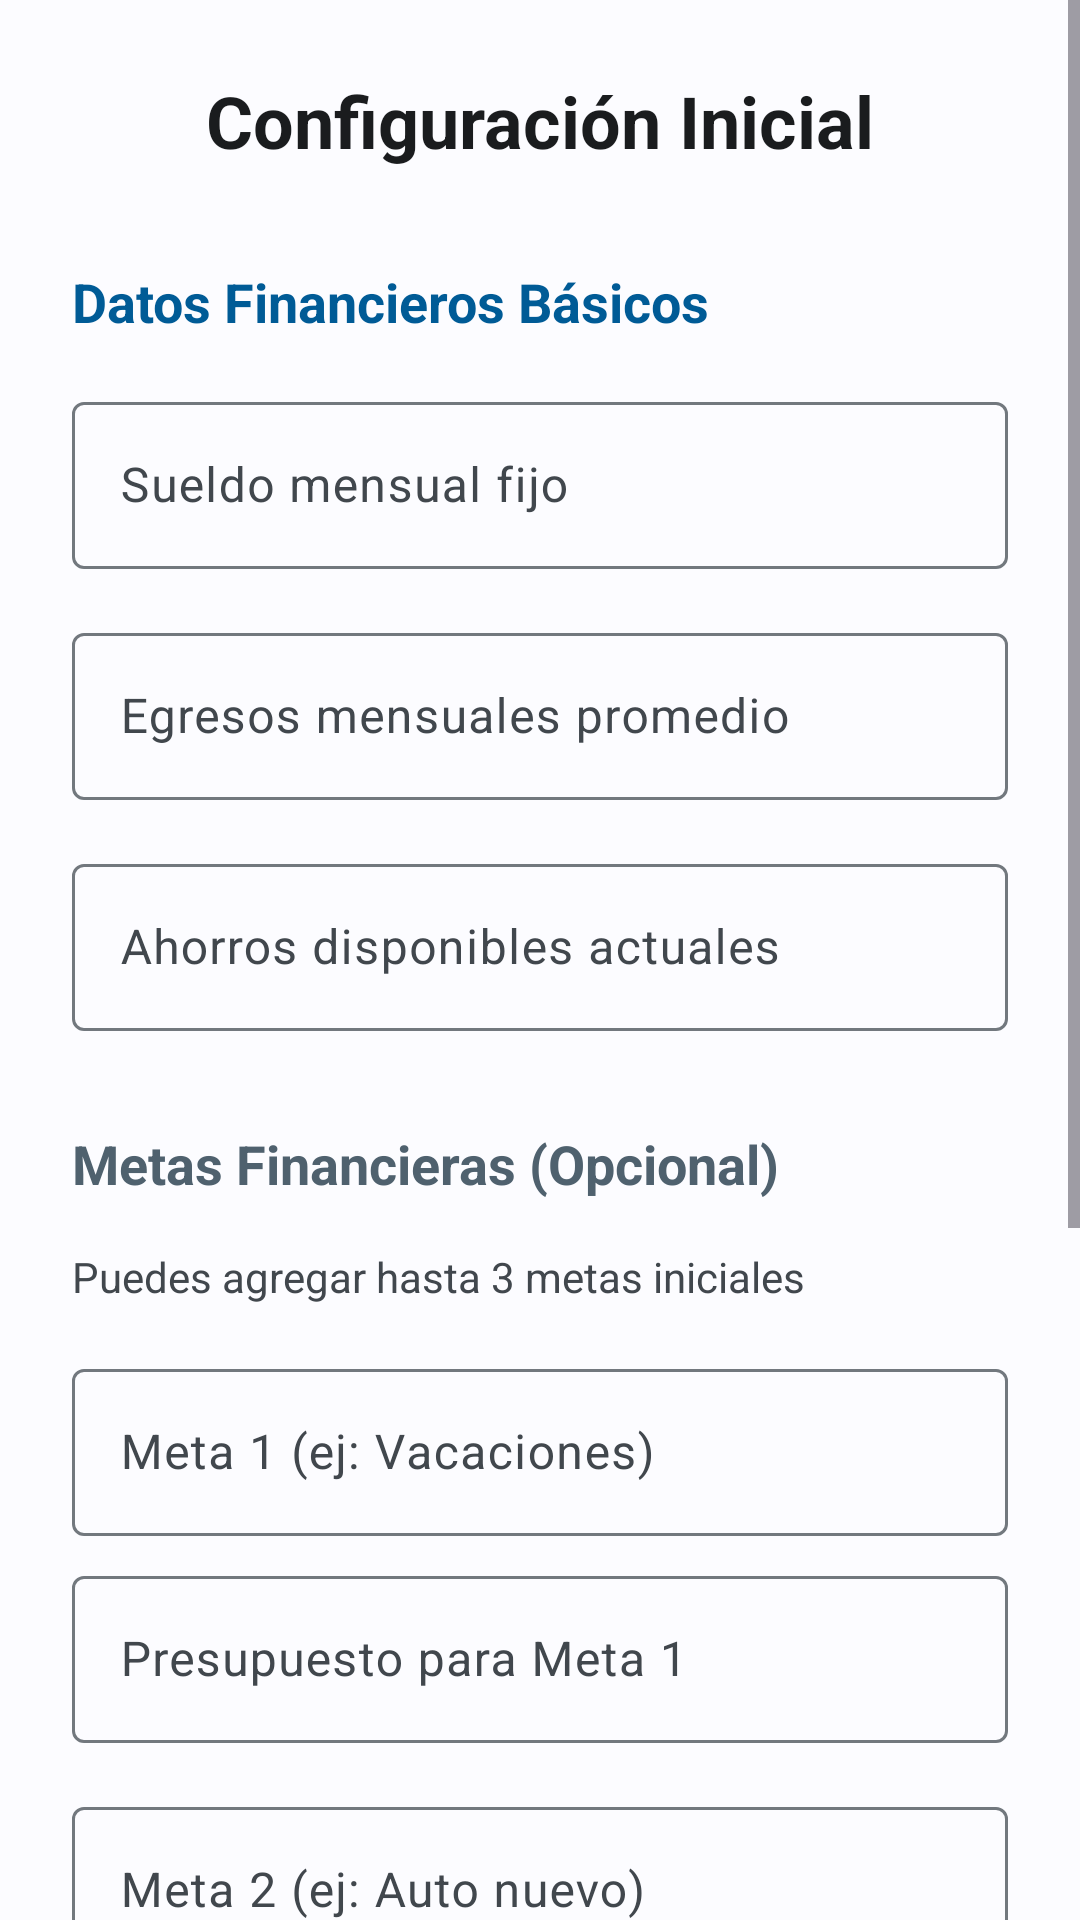

Write the Android layout XML for this screen, with the resource values it uses.
<!-- AndroidManifest.xml: activity theme Theme.Oniria -->
<!-- res/layout/activity_user_setup.xml -->
<?xml version="1.0" encoding="utf-8"?>
<ScrollView xmlns:android="http://schemas.android.com/apk/res/android"
    android:layout_width="match_parent"
    android:layout_height="match_parent"
    android:fillViewport="true"
    android:background="?attr/colorSurface">

    <LinearLayout
        android:layout_width="match_parent"
        android:layout_height="wrap_content"
        android:orientation="vertical"
        android:padding="24dp">

        <TextView
            android:layout_width="wrap_content"
            android:layout_height="wrap_content"
            android:text="Configuración Inicial"
            android:textSize="24sp"
            android:textStyle="bold"
            android:textColor="?attr/colorOnSurface"
            android:layout_marginBottom="32dp"
            android:layout_gravity="center" />

        
        <TextView
            android:layout_width="wrap_content"
            android:layout_height="wrap_content"
            android:text="Datos Financieros Básicos"
            android:textSize="18sp"
            android:textStyle="bold"
            android:textColor="?attr/colorPrimary"
            android:layout_marginBottom="16dp" />

        <com.google.android.material.textfield.TextInputLayout
            android:layout_width="match_parent"
            android:layout_height="wrap_content"
            android:layout_marginBottom="16dp"
            android:hint="Sueldo mensual fijo">
            <EditText
                android:id="@+id/et_sueldo"
                android:layout_width="match_parent"
                android:layout_height="wrap_content"
                android:inputType="numberDecimal" />
        </com.google.android.material.textfield.TextInputLayout>

        <com.google.android.material.textfield.TextInputLayout
            android:layout_width="match_parent"
            android:layout_height="wrap_content"
            android:layout_marginBottom="16dp"
            android:hint="Egresos mensuales promedio">
            <EditText
                android:id="@+id/et_egresos_mensuales"
                android:layout_width="match_parent"
                android:layout_height="wrap_content"
                android:inputType="numberDecimal" />
        </com.google.android.material.textfield.TextInputLayout>

        <com.google.android.material.textfield.TextInputLayout
            android:layout_width="match_parent"
            android:layout_height="wrap_content"
            android:layout_marginBottom="32dp"
            android:hint="Ahorros disponibles actuales">
            <EditText
                android:id="@+id/et_ahorros_disponibles"
                android:layout_width="match_parent"
                android:layout_height="wrap_content"
                android:inputType="numberDecimal" />
        </com.google.android.material.textfield.TextInputLayout>

        
        <TextView
            android:layout_width="wrap_content"
            android:layout_height="wrap_content"
            android:text="Metas Financieras (Opcional)"
            android:textSize="18sp"
            android:textStyle="bold"
            android:textColor="?attr/colorSecondary"
            android:layout_marginBottom="16dp" />

        <TextView
            android:layout_width="wrap_content"
            android:layout_height="wrap_content"
            android:text="Puedes agregar hasta 3 metas iniciales"
            android:textSize="14sp"
            android:textColor="?attr/colorOnSurfaceVariant"
            android:layout_marginBottom="16dp" />

        
        <com.google.android.material.textfield.TextInputLayout
            android:layout_width="match_parent"
            android:layout_height="wrap_content"
            android:layout_marginBottom="8dp"
            android:hint="Meta 1 (ej: Vacaciones)">
            <EditText
                android:id="@+id/et_meta1"
                android:layout_width="match_parent"
                android:layout_height="wrap_content"
                android:inputType="text" />
        </com.google.android.material.textfield.TextInputLayout>

        <com.google.android.material.textfield.TextInputLayout
            android:layout_width="match_parent"
            android:layout_height="wrap_content"
            android:layout_marginBottom="16dp"
            android:hint="Presupuesto para Meta 1">
            <EditText
                android:id="@+id/et_presupuesto_meta1"
                android:layout_width="match_parent"
                android:layout_height="wrap_content"
                android:inputType="numberDecimal" />
        </com.google.android.material.textfield.TextInputLayout>

        
        <com.google.android.material.textfield.TextInputLayout
            android:layout_width="match_parent"
            android:layout_height="wrap_content"
            android:layout_marginBottom="8dp"
            android:hint="Meta 2 (ej: Auto nuevo)">
            <EditText
                android:id="@+id/et_meta2"
                android:layout_width="match_parent"
                android:layout_height="wrap_content"
                android:inputType="text" />
        </com.google.android.material.textfield.TextInputLayout>

        <com.google.android.material.textfield.TextInputLayout
            android:layout_width="match_parent"
            android:layout_height="wrap_content"
            android:layout_marginBottom="16dp"
            android:hint="Presupuesto para Meta 2">
            <EditText
                android:id="@+id/et_presupuesto_meta2"
                android:layout_width="match_parent"
                android:layout_height="wrap_content"
                android:inputType="numberDecimal" />
        </com.google.android.material.textfield.TextInputLayout>

        
        <com.google.android.material.textfield.TextInputLayout
            android:layout_width="match_parent"
            android:layout_height="wrap_content"
            android:layout_marginBottom="8dp"
            android:hint="Meta 3 (ej: Emergencias)">
            <EditText
                android:id="@+id/et_meta3"
                android:layout_width="match_parent"
                android:layout_height="wrap_content"
                android:inputType="text" />
        </com.google.android.material.textfield.TextInputLayout>

        <com.google.android.material.textfield.TextInputLayout
            android:layout_width="match_parent"
            android:layout_height="wrap_content"
            android:layout_marginBottom="32dp"
            android:hint="Presupuesto para Meta 3">
            <EditText
                android:id="@+id/et_presupuesto_meta3"
                android:layout_width="match_parent"
                android:layout_height="wrap_content"
                android:inputType="numberDecimal" />
        </com.google.android.material.textfield.TextInputLayout>

        <Button
            android:id="@+id/btn_guardar"
            android:layout_width="match_parent"
            android:layout_height="56dp"
            android:text="Guardar y Continuar"
            android:textSize="18sp"
            android:backgroundTint="?attr/colorPrimary"
            android:textColor="?attr/colorOnPrimary"
            android:layout_marginTop="16dp" />

    </LinearLayout>
</ScrollView>
<!-- resources referenced by this layout -->
<resources>
  <style name="Theme.Oniria" parent="Base.Theme.Oniria" />
  <style name="Base.Theme.Oniria" parent="Theme.Material3.Light.NoActionBar">
          
          <item name="colorPrimary">@color/md_theme_primary</item>
          <item name="colorOnPrimary">@color/md_theme_onPrimary</item>
          <item name="colorPrimaryContainer">@color/md_theme_primaryContainer</item>
          <item name="colorOnPrimaryContainer">@color/md_theme_onPrimaryContainer</item>
  
          
          <item name="colorSecondary">@color/md_theme_secondary</item>
          <item name="colorOnSecondary">@color/md_theme_onSecondary</item>
          <item name="colorSecondaryContainer">@color/md_theme_secondaryContainer</item>
          <item name="colorOnSecondaryContainer">@color/md_theme_onSecondaryContainer</item>
  
          
          <item name="colorTertiary">@color/md_theme_tertiary</item>
          <item name="colorOnTertiary">@color/md_theme_onTertiary</item>
          <item name="colorTertiaryContainer">@color/md_theme_tertiaryContainer</item>
          <item name="colorOnTertiaryContainer">@color/md_theme_onTertiaryContainer</item>
  
          
          <item name="colorError">@color/md_theme_error</item>
          <item name="colorOnError">@color/md_theme_onError</item>
  
          
          <item name="android:colorBackground">@color/md_theme_background</item>
          <item name="colorOnBackground">@color/md_theme_onBackground</item>
          <item name="colorSurface">@color/md_theme_surface</item>
          <item name="colorOnSurface">@color/md_theme_onSurface</item>
          <item name="colorSurfaceVariant">@color/md_theme_surfaceVariant</item>
          <item name="colorOnSurfaceVariant">@color/md_theme_onSurfaceVariant</item>
  
          
          <item name="colorOutline">@color/md_theme_outline</item>
  
          
          <item name="android:statusBarColor">@color/md_theme_primary</item>
      </style>
  <color name="md_theme_primary">#005B96</color>
  <color name="md_theme_onPrimary">#FFFFFF</color>
  <color name="md_theme_primaryContainer">#C7E7FF</color>
  <color name="md_theme_onPrimaryContainer">#001D31</color>
  <color name="md_theme_secondary">#4F616E</color>
  <color name="md_theme_onSecondary">#FFFFFF</color>
  <color name="md_theme_secondaryContainer">#D2E5F5</color>
  <color name="md_theme_onSecondaryContainer">#0B1E29</color>
  <color name="md_theme_tertiary">#635A7D</color>
  <color name="md_theme_onTertiary">#FFFFFF</color>
  <color name="md_theme_tertiaryContainer">#E9DDFF</color>
  <color name="md_theme_onTertiaryContainer">#1F1836</color>
  <color name="md_theme_error">#BA1A1A</color>
  <color name="md_theme_onError">#FFFFFF</color>
  <color name="md_theme_background">#FCFCFF</color>
  <color name="md_theme_onBackground">#1A1C1E</color>
  <color name="md_theme_surface">#FCFCFF</color>
  <color name="md_theme_onSurface">#1A1C1E</color>
  <color name="md_theme_surfaceVariant">#DEE3EA</color>
  <color name="md_theme_onSurfaceVariant">#41474D</color>
  <color name="md_theme_outline">#72787E</color>
</resources>
